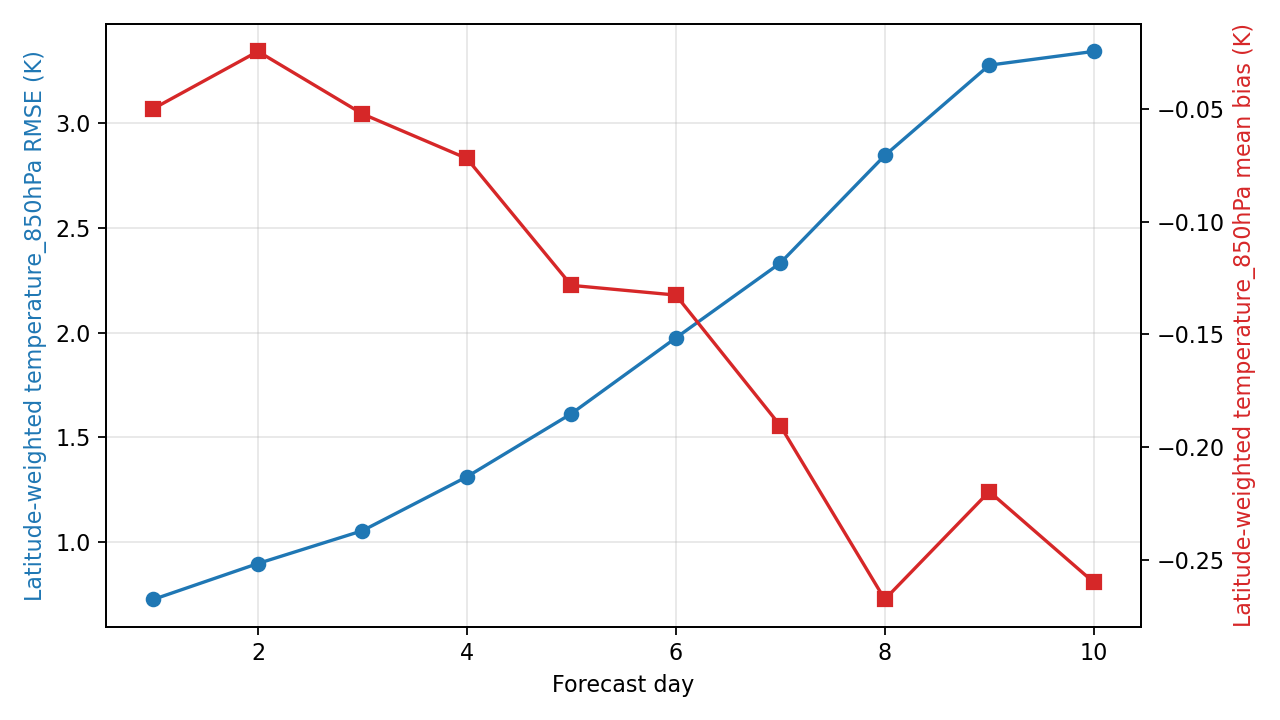

Data behind this chart, as committed beside it:
day, step, lead_hours, lead_day, temperature_850hPa_rmse_k, temperature_850hPa_mean_bias_k, metric_variable, metric_level_hpa, reference
1, 4, 24.0, 1.0, 0.726, -0.0497, temperature, 850, ground_truth
2, 8, 48.0, 2.0, 0.8972, -0.02431, temperature, 850, ground_truth
3, 12, 72.0, 3.0, 1.054, -0.05205, temperature, 850, ground_truth
4, 16, 96.0, 4.0, 1.311, -0.07186, temperature, 850, ground_truth
5, 20, 120.0, 5.0, 1.613, -0.1282, temperature, 850, ground_truth
6, 24, 144.0, 6.0, 1.975, -0.1325, temperature, 850, ground_truth
7, 28, 168.0, 7.0, 2.332, -0.1905, temperature, 850, ground_truth
8, 32, 192.0, 8.0, 2.846, -0.2676, temperature, 850, ground_truth
9, 36, 216.0, 9.0, 3.277, -0.2198, temperature, 850, ground_truth
10, 40, 240.0, 10.0, 3.343, -0.2601, temperature, 850, ground_truth
